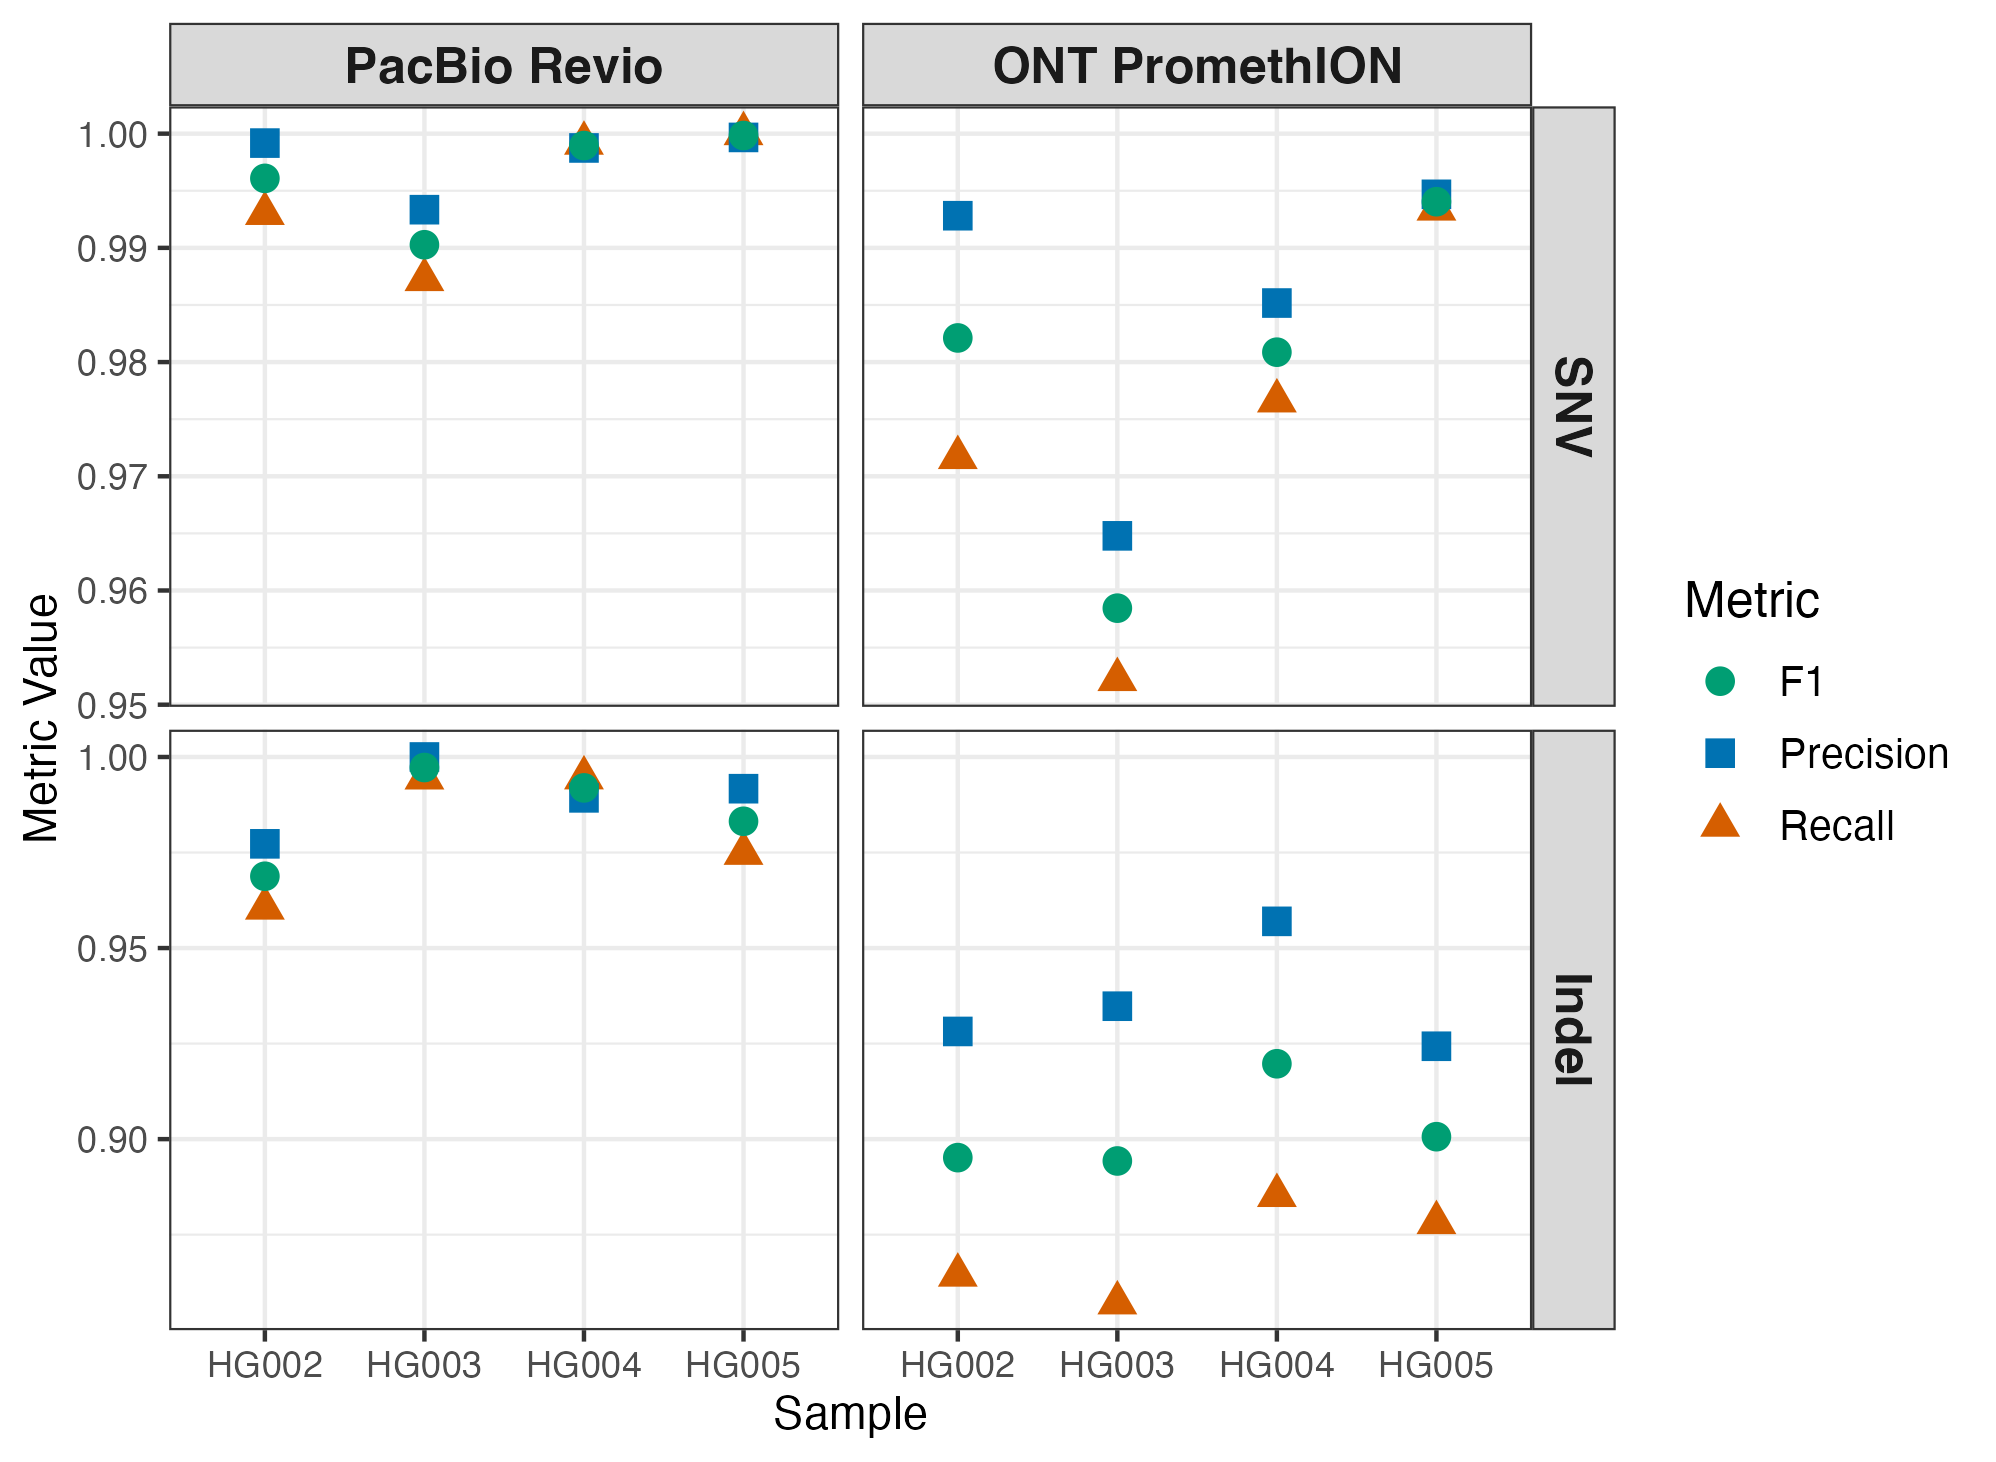

Values plotted in this chart, from the file beside it:
sample, platform, type, num, recall, precision, F1
HG002, revio, SNV, 2433, 0.993, 0.9992, 0.9961
HG003, revio, SNV, 2113, 0.9872, 0.9933, 0.9903
HG004, revio, SNV, 2393, 0.9992, 0.9987, 0.999
HG005, revio, SNV, 3028, 1, 0.9997, 0.9998
HG002, revio, indel, 177, 0.9605, 0.9773, 0.9688
HG003, revio, indel, 182, 0.9945, 1, 0.9972
HG004, revio, indel, 183, 0.9945, 0.9893, 0.9919
HG005, revio, indel, 238, 0.9748, ?0.991701, 0.9832
HG002, promethion, SNV, 2433, 0.9716, 0.9928, 0.9821
HG003, promethion, SNV, 2113, 0.9522, 0.9648, 0.9585
HG004, promethion, SNV, 2393, ?0.976598, 0.9852, 0.9809
HG005, promethion, SNV, 3028, 0.9934, 0.9947, 0.994
HG002, promethion, indel, 177, 0.8644, 0.9282, 0.8952
HG003, promethion, indel, 182, 0.8571, 0.9348, 0.8943
HG004, promethion, indel, 183, 0.8852, 0.957, 0.9197
HG005, promethion, indel, 238, 0.8782, 0.9243, 0.9006
